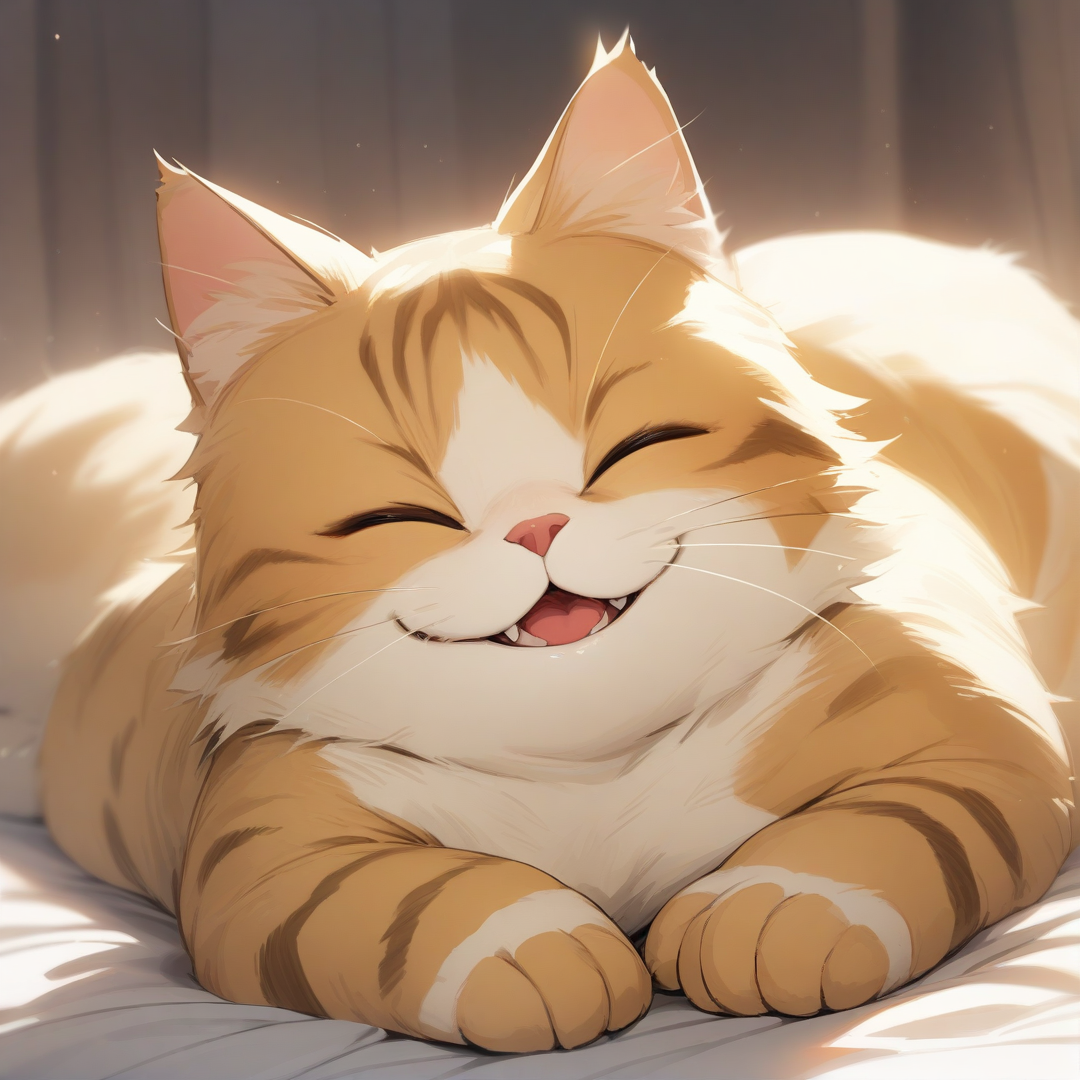
Generation parameters embedded in this image by AUTOMATIC1111 Stable Diffusion web UI or a fork of it (Forge, ...) (PNG 'parameters' text chunk):
a happy cat, cat smile,
masterpiece, best quality, detailed,

Negative prompt: 1girl, human, 
lowres, (bad), text, error, fewer, extra, missing, worst quality, jpeg artifacts, low quality, watermark, unfinished, displeasing, signature, extra digits, artistic error, username, scan, [abstract]
Steps: 25, Sampler: Euler a, CFG scale: 4, Seed: 339728246, Size: 1080x1080, Model hash: e3c47aedb0, Model: animagineXLV31_v31, Version: v1.8.0